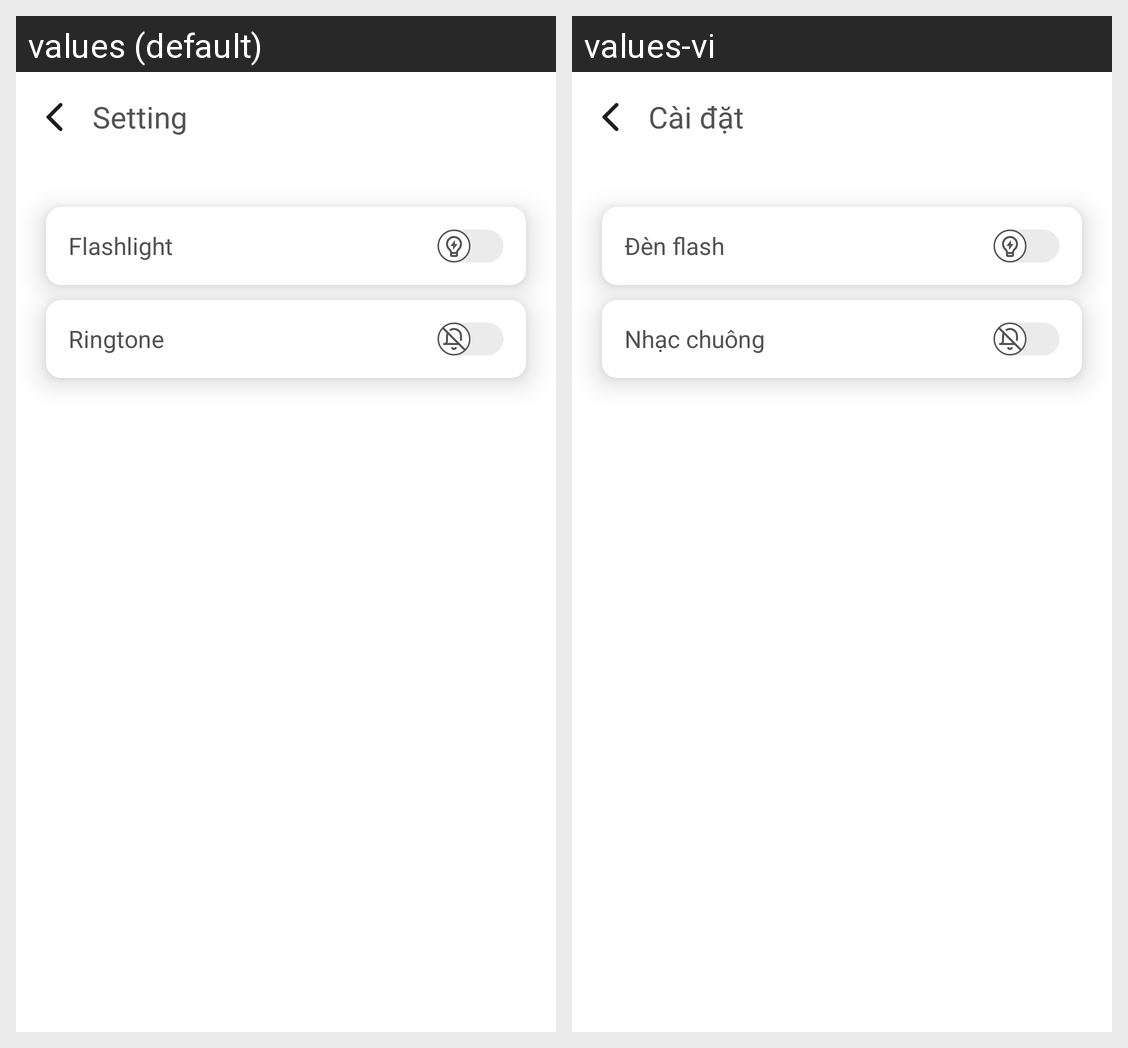

This grid shows one Android layout under two languages. Give, for every string resource on the screen, its name, the default text and each shown locale's text.
Android screen res/layout/activity_setting.xml rendered under 2 locales, left to right: values (default), values-vi. Device: Nexus 5 (rendered at 1080×1920; each locale shown at half size, 540×960, under a caption strip naming it); theme Theme.D_five.
Strings drawn on this screen, with the default value and each locale's value (text and hints the layout hard-codes, and strings that could not be matched under every locale, appear in the picture but are not listed):

setting
  values: Setting
  values-vi: Cài đặt

flashlight
  values: Flashlight
  values-vi: Đèn flash

ringtone
  values: Ringtone
  values-vi: Nhạc chuông
